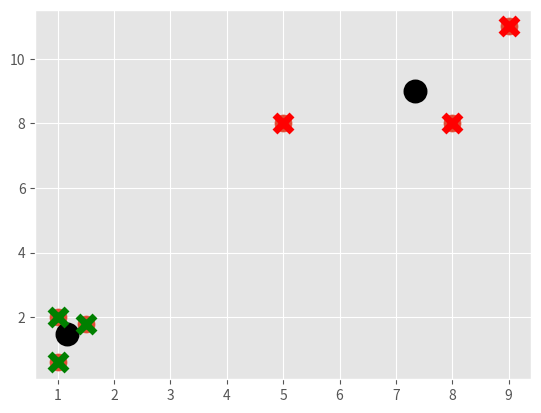

This chart was generated by the following Python code:
import matplotlib.pyplot as plt 
from matplotlib import style
style.use('ggplot')
import numpy as np 

X = np.array([[1,2],
            [1.5, 1.8],
            [5, 8],
            [8, 8],
            [1, 0.6],
            [9, 11]])


plt.scatter(X[:,0], X[:,1], s=150)
#plt.show() 

colors = 10 * ["g", "r", "c", "b", "k",]

class K_Means: 
    def __init__(self, k=2, tolerance=0.001, max_iter=300):
        self.k = k
        self.tolerance = tolerance
        self.max_iter = max_iter
    
    def fit(self, data):
        self.centroids = {}

        for i in range(self.k):
            self.centroids[i] = data[i]
        
        for i in range(self.max_iter):
            self.classifications = {}

            for i in range(self.k):
                self.classifications[i] = []
            
            for featureset in data:
                distances = [np.linalg.norm(featureset - self.centroids[centroid]) for centroid in self.centroids]
                classification = distances.index(min(distances))
                self.classifications[classification].append(featureset)

            prev_centroids = dict(self.centroids)

            for classification in self.classifications:
                pass
                self.centroids[classification] = np.average(self.classifications[classification], axis=0)
            optimised = True

            for c in self.centroids:
                original_centroid = prev_centroids[c]
                current_centroid = self.centroids[c]
                if np.sum((current_centroid-original_centroid)/original_centroid*100.0) > self.tolerance:
                    optimised =False
                
                if optimised:
                    break

    def predict(self, data):
        distances = [np.linalg.norm(data - self.centroids[centroid]) for centroid in self.centroids]
        classification = distances.index(min(distances))
        return classification

clf = K_Means()
clf.fit(X)

for centroid in clf.centroids:
    plt.scatter(clf.centroids[centroid][0], clf.centroids[centroid][1],
        marker="o", color="k", s=150, linewidth=5)

for classification in clf.classifications:
    color = colors[classification]
    for featureset in clf.classifications[classification]:
        plt.scatter(featureset[0], featureset[1], marker="x", color=color, s=150, linewidth=5)
plt.show()